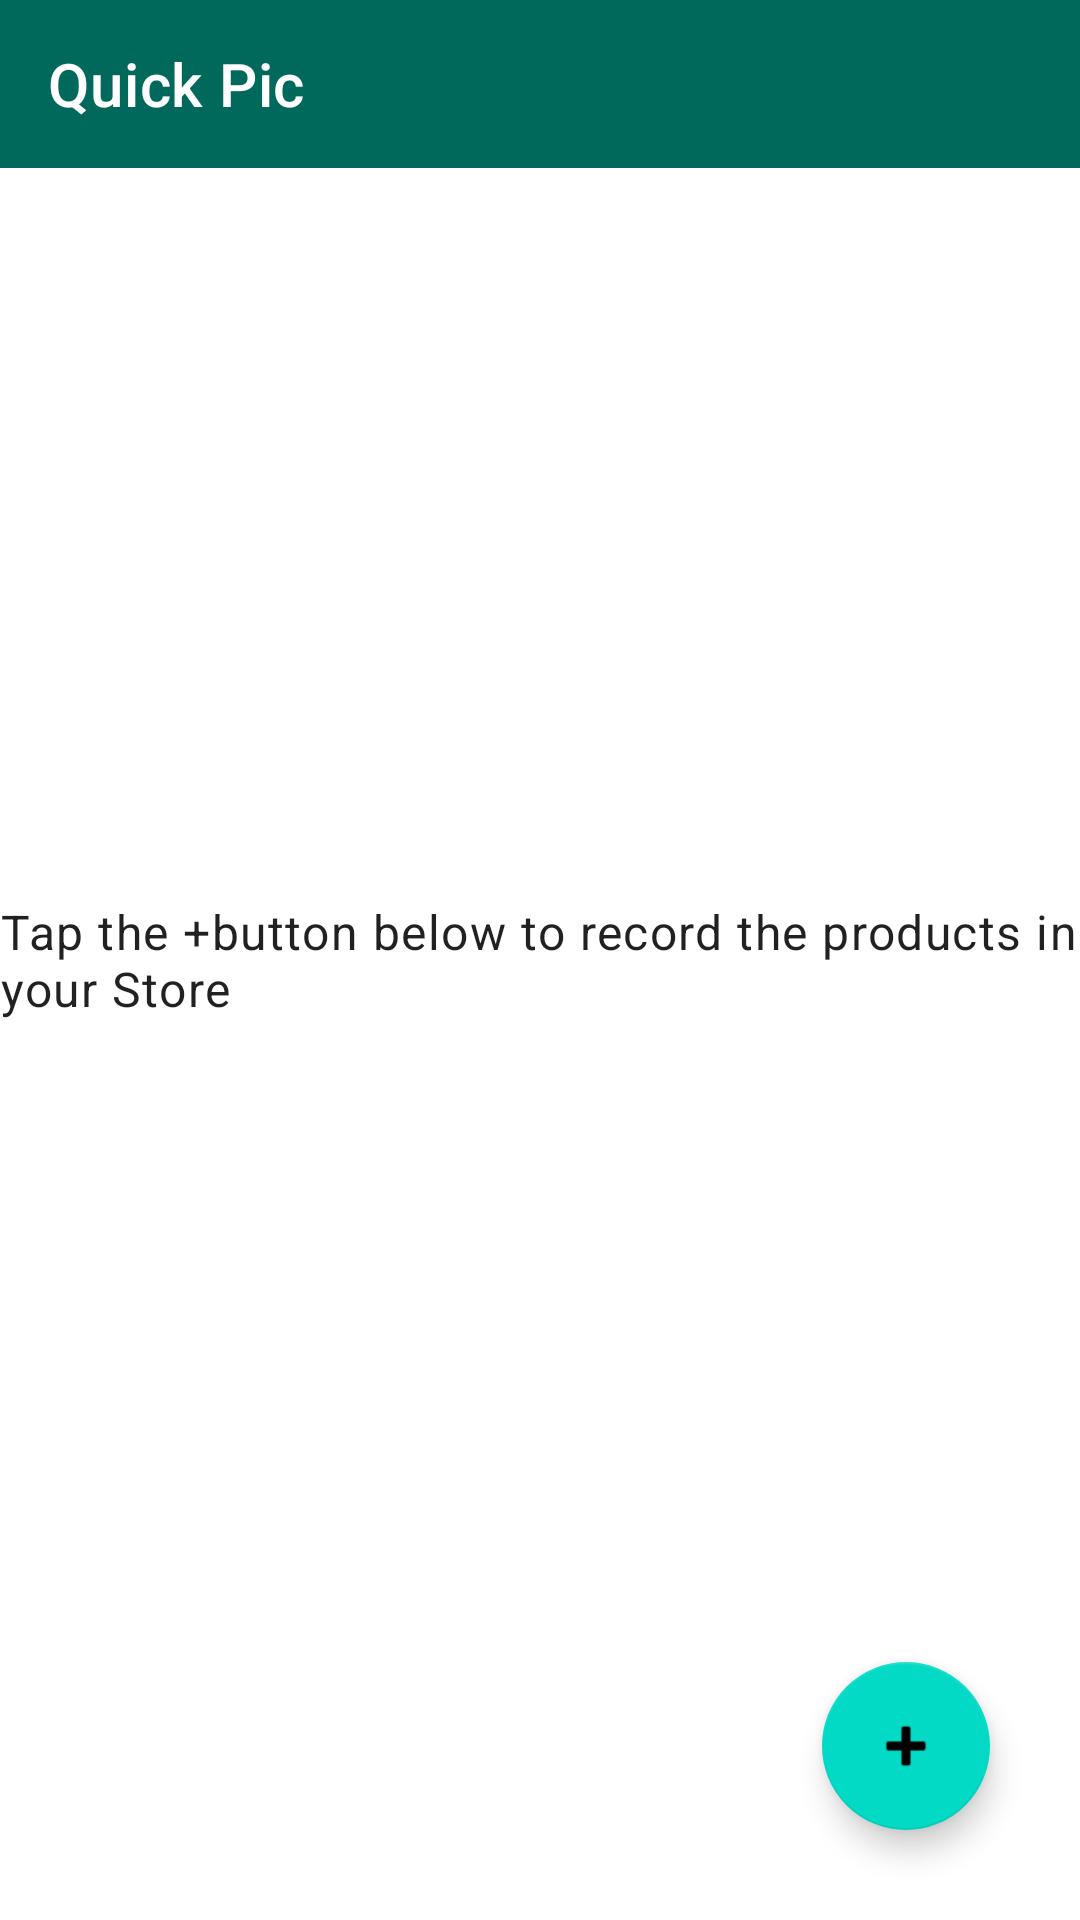

Layout XML and referenced resources for this Android screen:
<!-- AndroidManifest.xml: application theme Theme.ReverseImageWeb.NoActionBar -->
<!-- res/layout/activity_main.xml -->
<?xml version="1.0" encoding="utf-8"?>
<androidx.constraintlayout.widget.ConstraintLayout xmlns:android="http://schemas.android.com/apk/res/android"
    xmlns:app="http://schemas.android.com/apk/res-auto"
    xmlns:tools="http://schemas.android.com/tools"
    android:layout_width="match_parent"
    android:layout_height="match_parent"
    tools:context=".MainActivity">

    <com.google.android.material.appbar.AppBarLayout
        android:id="@+id/app_bar_layout"
        android:layout_width="match_parent"
        android:layout_height="wrap_content"
        app:layout_constraintTop_toTopOf="parent">

        <com.google.android.material.appbar.MaterialToolbar
            android:id="@+id/toolbar_main"
            android:layout_width="match_parent"
            android:layout_height="?attr/actionBarSize"
            android:background="@color/colorPrimaryDark"
            android:fitsSystemWindows="true"
            android:fontFamily="@font/indigo_daisy"
            android:minHeight="?attr/actionBarSize"
            app:title="@string/app_name"
            app:titleTextColor="@color/white" />

    </com.google.android.material.appbar.AppBarLayout>

    <androidx.recyclerview.widget.RecyclerView
        android:id="@+id/recycler_view"
        android:layout_width="match_parent"
        android:layout_height="0dp"
        app:layout_constraintBottom_toBottomOf="parent"
        app:layout_constraintEnd_toEndOf="parent"
        app:layout_constraintStart_toStartOf="parent"
        app:layout_constraintTop_toBottomOf="@+id/app_bar_layout"/>

    <TextView
        android:id="@+id/empty_list_text"
        android:layout_width="wrap_content"
        android:layout_height="wrap_content"
        android:text="@string/add_item_to_list_text"
        android:textAppearance="?attr/textAppearanceBody1"
        app:layout_constraintBottom_toBottomOf="parent"
        app:layout_constraintEnd_toEndOf="parent"
        app:layout_constraintStart_toStartOf="parent"
        app:layout_constraintTop_toTopOf="parent" />


    <com.google.android.material.floatingactionbutton.FloatingActionButton
        android:id="@+id/fab_main_add"
        android:layout_width="wrap_content"
        android:layout_height="wrap_content"
        android:layout_gravity="bottom|end"
        android:layout_marginEnd="30dp"
        android:layout_marginRight="30dp"
        android:layout_marginBottom="30dp"
        app:fabSize="auto"
        android:contentDescription="@string/add_item"
        app:layout_constraintBottom_toBottomOf="parent"
        app:layout_constraintEnd_toEndOf="parent"
        app:srcCompat="@android:drawable/ic_input_add" />

</androidx.constraintlayout.widget.ConstraintLayout>
<!-- resources referenced by this layout -->
<resources>
  <color name="colorPrimaryDark">#00695C</color>
  <color name="white">#FFFFFFFF</color>
  <string name="add_item">Add Item</string>
  <string name="add_item_to_list_text">Tap the "+" button below to record the products in your Store</string>
  <string name="app_name">Quick Pic</string>
  <style name="Theme.ReverseImageWeb.NoActionBar">
          <item name="windowActionBar">false</item>
          <item name="windowNoTitle">true</item>
      </style>
</resources>
